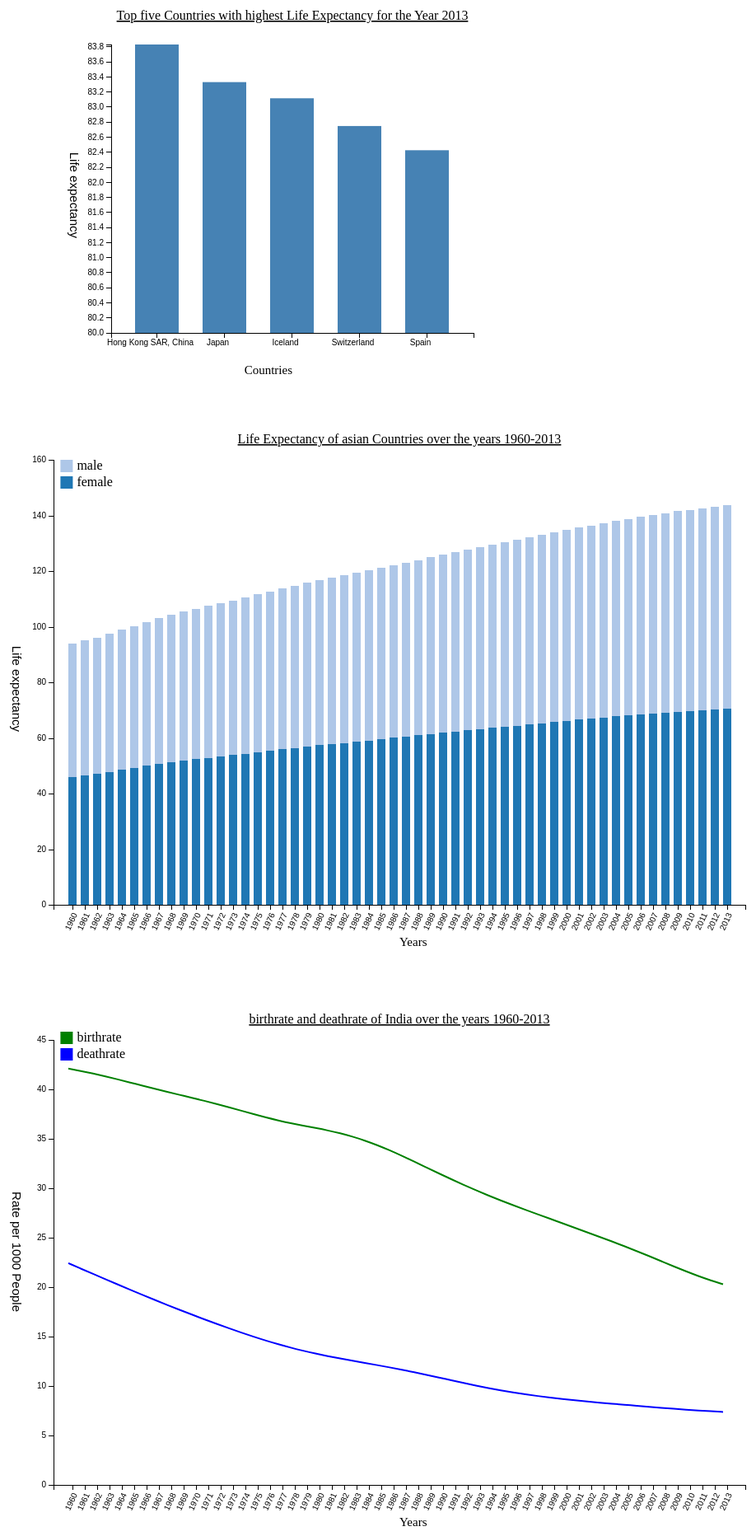
D3 v3 page, settled after 480 driven frames (8 s of simulated time); the page loaded 3 data file(s).


// ── html_docs/barchart.js
var margin = {top: 80, right: 20, bottom: 70, left: 140},
    width = 600 - margin.left - margin.right,
    height = 500 - margin.top - margin.bottom;


// set the ranges
var x = d3.scale.ordinal().rangeRoundBands([0, width], .35);

var y = d3.scale.linear().range([height, 0]);

// define the axis
var xAxis = d3.svg.axis()
    .scale(x)
    .orient("bottom")


var yAxis = d3.svg.axis()
    .scale(y)
    .orient("left")
    .ticks(20);


// add the SVG element

var svg = d3.select("#tab1").append("svg")
    .attr("width", width + margin.left + margin.right)
    .attr("height", height + margin.top + margin.bottom)
  .append("g")
    .attr("transform", 
          "translate(" + margin.left + "," + margin.top + ")");


// load the data
console.log("hello");
d3.json("outputdata/file_01.json", function(error, data) {
    data.forEach(function(d) {
        d.CountryName = d.CountryName;
        d.Lifeexpectancy = +d.Lifeexpectancy;
    });
	
  // scale the range of the data
  x.domain(data.map(function(d) { return d.CountryName; }));
  y.domain([80, d3.max(data, function(d) { return d.Lifeexpectancy; })]);

  // add axis
  svg.append("g")
      .attr("class", "x axis")
      .attr("transform", "translate(0," + height + ")")
      .call(xAxis)
    .selectAll("text")
      .style("text-anchor", "middle")
      .attr("dx", "-.8em")
      .attr("dy", ".55em")
      .attr("transform", "rotate(0)" );

  svg.append("g")
      .attr("class", "y axis")
      .call(yAxis)
    .append("text")
      .attr("transform", "rotate(90)")
      .attr("y", -10)
      .attr("x", height/2)
      .attr("dx" ,"4em")
      .attr("dy", "4em")
      .style("text-anchor", "end")
      .style("font-size", "15px")
      .text("Life expectancy");

      svg.append("text")
          .attr("class","title")
          .attr("x", (width / 2))             
          .attr("y", -30)
          .attr("text-anchor", "middle")  
          .style("font-size", "16px") 
          .style("text-decoration", "underline")  
          .text(" Top five Countries with highest Life Expectancy for the Year 2013");

      svg.append("text")
     .attr("x",width/2)
     .attr( "y",height+50)
    
      .attr("transform", "rotate(0)")
      
      .style("text-anchor", "end")
      .style("font-size","15px")
      .text("Countries"); 


  // Add bar chart
  svg.selectAll("bar")
      .data(data)
    .enter().append("rect")
      .attr("class", "bar")
      .attr("x", function(d) { return x(d.CountryName); })
      .attr("width", x.rangeBand())
      .attr("y", function(d) { return y(d.Lifeexpectancy); })
      .attr("height", function(d) { return height - y(d.Lifeexpectancy); });

});

// ── html_docs/linechart.js
d3.json("outputdata/file_03.json", function(error, data) {

    data.forEach(function(d) {
       
      d.birthrate=parseFloat(d.birthrate);
      d.deathrate=parseFloat(d.deathrate);
       d.year=(d.year);
        //console.log(d.year);
        //console.log((d.birthrate));
       //console.log((d.deathrate));

    });

    var dataIntermediate=["birthrate","deathrate"].map(function(c){
    return data.map(function(d){
        return {x: d.year, y: d[c] };

        





    });
});
console.log(dataIntermediate.length);
var data_0=dataIntermediate[0];
var data_1=dataIntermediate[1];
console.log(data_0);
console.log(data_1);

var margin = {top: 80, right: 50, bottom: 80, left: 70},
        width = 960 - margin.left - margin.right,
        height = 700 - margin.top - margin.bottom;





         xScale = d3.scale.ordinal()
        .rangeRoundBands([0, width], 0.35).domain(data_0.map(function (d) {
    return d.x;
}));
         console.log(xScale.domain());

      yScale = d3.scale.linear().range([height,0]).domain([0,
    Math.max(d3.max(data_0,
            function (d) { return  d.y;}),d3.max(data_1,function(d){return d.y;}))
    ]).nice();

       console.log(yScale.domain());


      
 
var xAxis = d3.svg.axis()
        .scale(xScale)
        .orient("bottom");
 var yAxis=d3.svg.axis()
        .scale(yScale)
        .orient("left");
 
var svg = d3.select("#tab3").append("svg")
        .attr("width", width + margin.left + margin.right)
        .attr("height", height + margin.top + margin.bottom)
        .append("g")
        .attr("transform", "translate(" + margin.left + "," + margin.top + ")");




       


     svg.append("rect")
	        .attr("x", (width/100))             
	        .attr("y", 10)
	        .attr("width",15)
	        .attr("height",15) 
	        .style("fill","blue");
 svg.append("rect")
	        .attr("x", (width/100))             
	        .attr("y", -10)
	        .attr("width",15)
	        .attr("height",15) 
	        .style("fill","green");
svg.append("text")
	        .attr("x", (width / 100)+20)             
	        .attr("y", 22)
	        .attr("text-anchor", "start")  
	        .style("font-size", "16px")   
	        .text("deathrate");
svg.append("text")
	        .attr("x", (width / 100)+20)             
	        .attr("y", 2)
	        .attr("text-anchor", "start")  
	        .style("font-size", "16px")   
	        .text("birthrate");


	          var lineGen = d3.svg.line()
  .x(function(d) {
    return xScale(d.x);
  })
  .y(function(d) {
    return yScale(d.y);
  }).interpolate("basis");

  svg.append('svg:path')
  .attr('d', lineGen(data_0))
  .attr('stroke', 'green')
  .attr('stroke-width', 2)
  .attr('fill', 'none')
  ;

  svg.append('svg:path')
  .attr('d', lineGen(data_1))
  .attr('stroke', 'blue')
  .attr('stroke-width', 2)
  .attr('fill', 'none')
  ;
svg.append("text")
          .attr("class","title")
          .attr("x", (width / 2))             
          .attr("y", -20)
          .attr("text-anchor", "middle")  
          .style("font-size", "16px") 
          .style("text-decoration", "underline")  
          .text("birthrate and deathrate of India over the years 1960-2013");

          svg.append("text")
     .attr("x",width/2)
     .attr( "y",height+50)
    
      .attr("transform", "rotate(0)")
      
      .style("text-anchor", "start")
      .style("font-size","15px")
      .text("Years");     


   svg.append("g")

        .attr("class", " y axis")
        .call(yAxis)
        .append("text")
 		.attr("x",height/2)
 		.attr("y",-10)
 		.attr("class","title")
      .attr("transform", "rotate(90)")
      .attr("dx" ,"4em")
      .attr("dy", "4em")
      .style("text-anchor", "end")
      .style("font-size","15px")
      .text("Rate per 1000 People")
        
      .selectAll("text")  
     .style("text-anchor", "end")
     .attr("dx", "-.8em")
     .attr("dy", ".15em")
     .attr("transform", "rotate(0)");
   		
 



svg.append("g")
        .attr("class", "x axis")
        .attr("transform", "translate(0," + height + ")")
        .call(xAxis)
        .selectAll("text")  
     .style("text-anchor", "end")
     .attr("dx", "-.8em")
     .attr("dy", ".15em")
     .attr("transform", "rotate(-65)");



});
// ── html_docs/stackedbarchart.js
d3.json("outputdata/file_02.json", function(error, data) {

    data.forEach(function(d) {
        d.year=d.year;
    	d.female=parseFloat(d.female);
    	d.male=parseFloat(d.male);
        //console.log(d.year);
        //console.log((d.female));
        //console.log((d.male));

    });

    var xData=["male","female"];

    var margin = {top: 80, right: 50, bottom: 80, left: 70},
        width = 960 - margin.left - margin.right,
        height = 700 - margin.top - margin.bottom;
 
var x = d3.scale.ordinal()
        .rangeRoundBands([0, width], 0.35);
 
var y = d3.scale.linear()
        .rangeRound([height, 0]);
 
var color = d3.scale.category20();
 
var xAxis = d3.svg.axis()
        .scale(x)
        .orient("bottom");
 var yAxis=d3.svg.axis()
        .scale(y)
        .orient("left");
 
var svg = d3.select("#tab2").append("svg")
        .attr("width", width + margin.left + margin.right)
        .attr("height", height + margin.top + margin.bottom)
        .append("g")
        .attr("transform", "translate(" + margin.left + "," + margin.top + ")");

    

var dataIntermediate=xData.map(function(c){
    return data.map(function(d){
        return {x: d.year, y: d[c] };

    });
});

//console.log(dataIntermediate);

var dataStackLayout = d3.layout.stack()(dataIntermediate);
console.log(dataStackLayout.length);

x.domain(dataStackLayout[0].map(function (d) {
    return d.x;
}));
//console.log(x.domain());
 
y.domain([0,
    d3.max(dataStackLayout[dataStackLayout.length - 1],
            function (d) { return d.y0 + d.y;})
    ])
  .nice();

  //console.log(y.domain());

  var layer = svg.selectAll(".stack")
        .data(dataStackLayout)
        .enter().append("g")
        .attr("class", "stack")
        .style("fill", function (d, i) {
            
            console.log("color");
            console.log( color(i));
            return color(i);

        });
 
layer.selectAll("rect")
        .data(function (d) {
            return d;
        })
        .enter().append("rect")
        .attr("x", function (d) {
            return x(d.x);
        })
        .attr("y", function (d) {
            return y(d.y + d.y0);
        })
        .attr("height", function (d) {
            return y(d.y0) - y(d.y + d.y0);
        })
        .attr("width", x.rangeBand());

svg.append("text")
	        .attr("class","title")
	        .attr("x", (width / 2))             
	        .attr("y", -20)
	        .attr("text-anchor", "middle")  
	        .style("font-size", "16px") 
	        .style("text-decoration", "underline")  
	        .text("Life Expectancy of asian Countries over the years 1960-2013");


svg.append("rect")
	        .attr("x", (width/100))             
	        .attr("y", 20)
	        .attr("width",15)
	        .attr("height",15) 
	        .style("fill","#1f77b4");
 svg.append("rect")
	        .attr("x", (width/100))             
	        .attr("y", 0)
	        .attr("width",15)
	        .attr("height",15) 
	        .style("fill","#aec7e8");
svg.append("text")
	        .attr("x", (width / 100)+20)             
	        .attr("y", 32)
	        .attr("text-anchor", "start")  
	        .style("font-size", "16px")   
	        .text("female");
svg.append("text")
	        .attr("x", (width / 100)+20)             
	        .attr("y", 12)
	        .attr("text-anchor", "start")  
	        .style("font-size", "16px")   
	        .text("male");
	       
	   svg.append("text")
 		 .attr("x",width/2)
 		 .attr( "y",height+50)
 		
      .attr("transform", "rotate(0)")
      
      .style("text-anchor", "start")
      .style("font-size","15px")
      .text("Years");     




svg.append("g")

        .attr("class", " y axis")
        .call(yAxis)
        .append("text")
 		.attr("x",height/2)
 		.attr("y",-10)
 		.attr("class","title")
      .attr("transform", "rotate(90)")
      .attr("dx" ,"4em")
      .attr("dy", "4em")
      .style("text-anchor", "end")
      .style("font-size","15px")
      .text("Life expectancy")
        
      .selectAll("text")  
     .style("text-anchor", "end")
     .attr("dx", "-.8em")
     .attr("dy", ".15em")
     .attr("transform", "rotate(0)");
   		
 



svg.append("g")
        .attr("class", "x axis")
        .attr("transform", "translate(0," + height + ")")
        .call(xAxis)
        .selectAll("text")  
     .style("text-anchor", "end")
     .attr("dx", "-.8em")
     .attr("dy", ".15em")
     .attr("transform", "rotate(-65)");

  


    




});    

### data: outputdata/file_03.json
[
 {
  "deathrate": 22.42,
  "birthrate": 42.11,
  "year": "1960"
 },
 {
  "deathrate": 21.88,
  "birthrate": 41.87,
  "year": "1961"
 },
 {
  "deathrate": 21.34,
  "birthrate": 41.6,
  "year": "1962"
 },
 {
  "deathrate": 20.8,
  "birthrate": 41.32,
  "year": "1963"
 },
 {
  "deathrate": 20.27,
  "birthrate": 41.01,
  "year": "1964"
 },
 {
  "deathrate": 19.74,
  "birthrate": 40.7,
  "year": "1965"
 },
 {
  "deathrate": 19.22,
  "birthrate": 40.37,
  "year": "1966"
 },
 {
  "deathrate": 18.7,
  "birthrate": 40.06,
  "year": "1967"
 },
 "... 46 more items"
]

### data: outputdata/file_02.json
[
 {
  "year": "1960",
  "female": 47.93,
  "male": 45.98
 },
 {
  "year": "1961",
  "female": 48.49,
  "male": 46.51
 },
 {
  "year": "1962",
  "female": 49.06,
  "male": 47.08
 },
 {
  "year": "1963",
  "female": 49.74,
  "male": 47.78
 },
 {
  "year": "1964",
  "female": 50.41,
  "male": 48.5
 },
 {
  "year": "1965",
  "female": 51.05,
  "male": 49.21
 },
 {
  "year": "1966",
  "female": 51.76,
  "male": 49.99
 },
 {
  "year": "1967",
  "female": 52.4,
  "male": 50.68
 },
 "... 46 more items"
]

### data: outputdata/file_01.json
[
 {
  "CountryName": "Hong Kong SAR, China",
  "Lifeexpectancy": 83.83
 },
 {
  "CountryName": "Japan",
  "Lifeexpectancy": 83.33
 },
 {
  "CountryName": "Iceland",
  "Lifeexpectancy": 83.12
 },
 {
  "CountryName": "Switzerland",
  "Lifeexpectancy": 82.75
 },
 {
  "CountryName": "Spain",
  "Lifeexpectancy": 82.43
 }
]